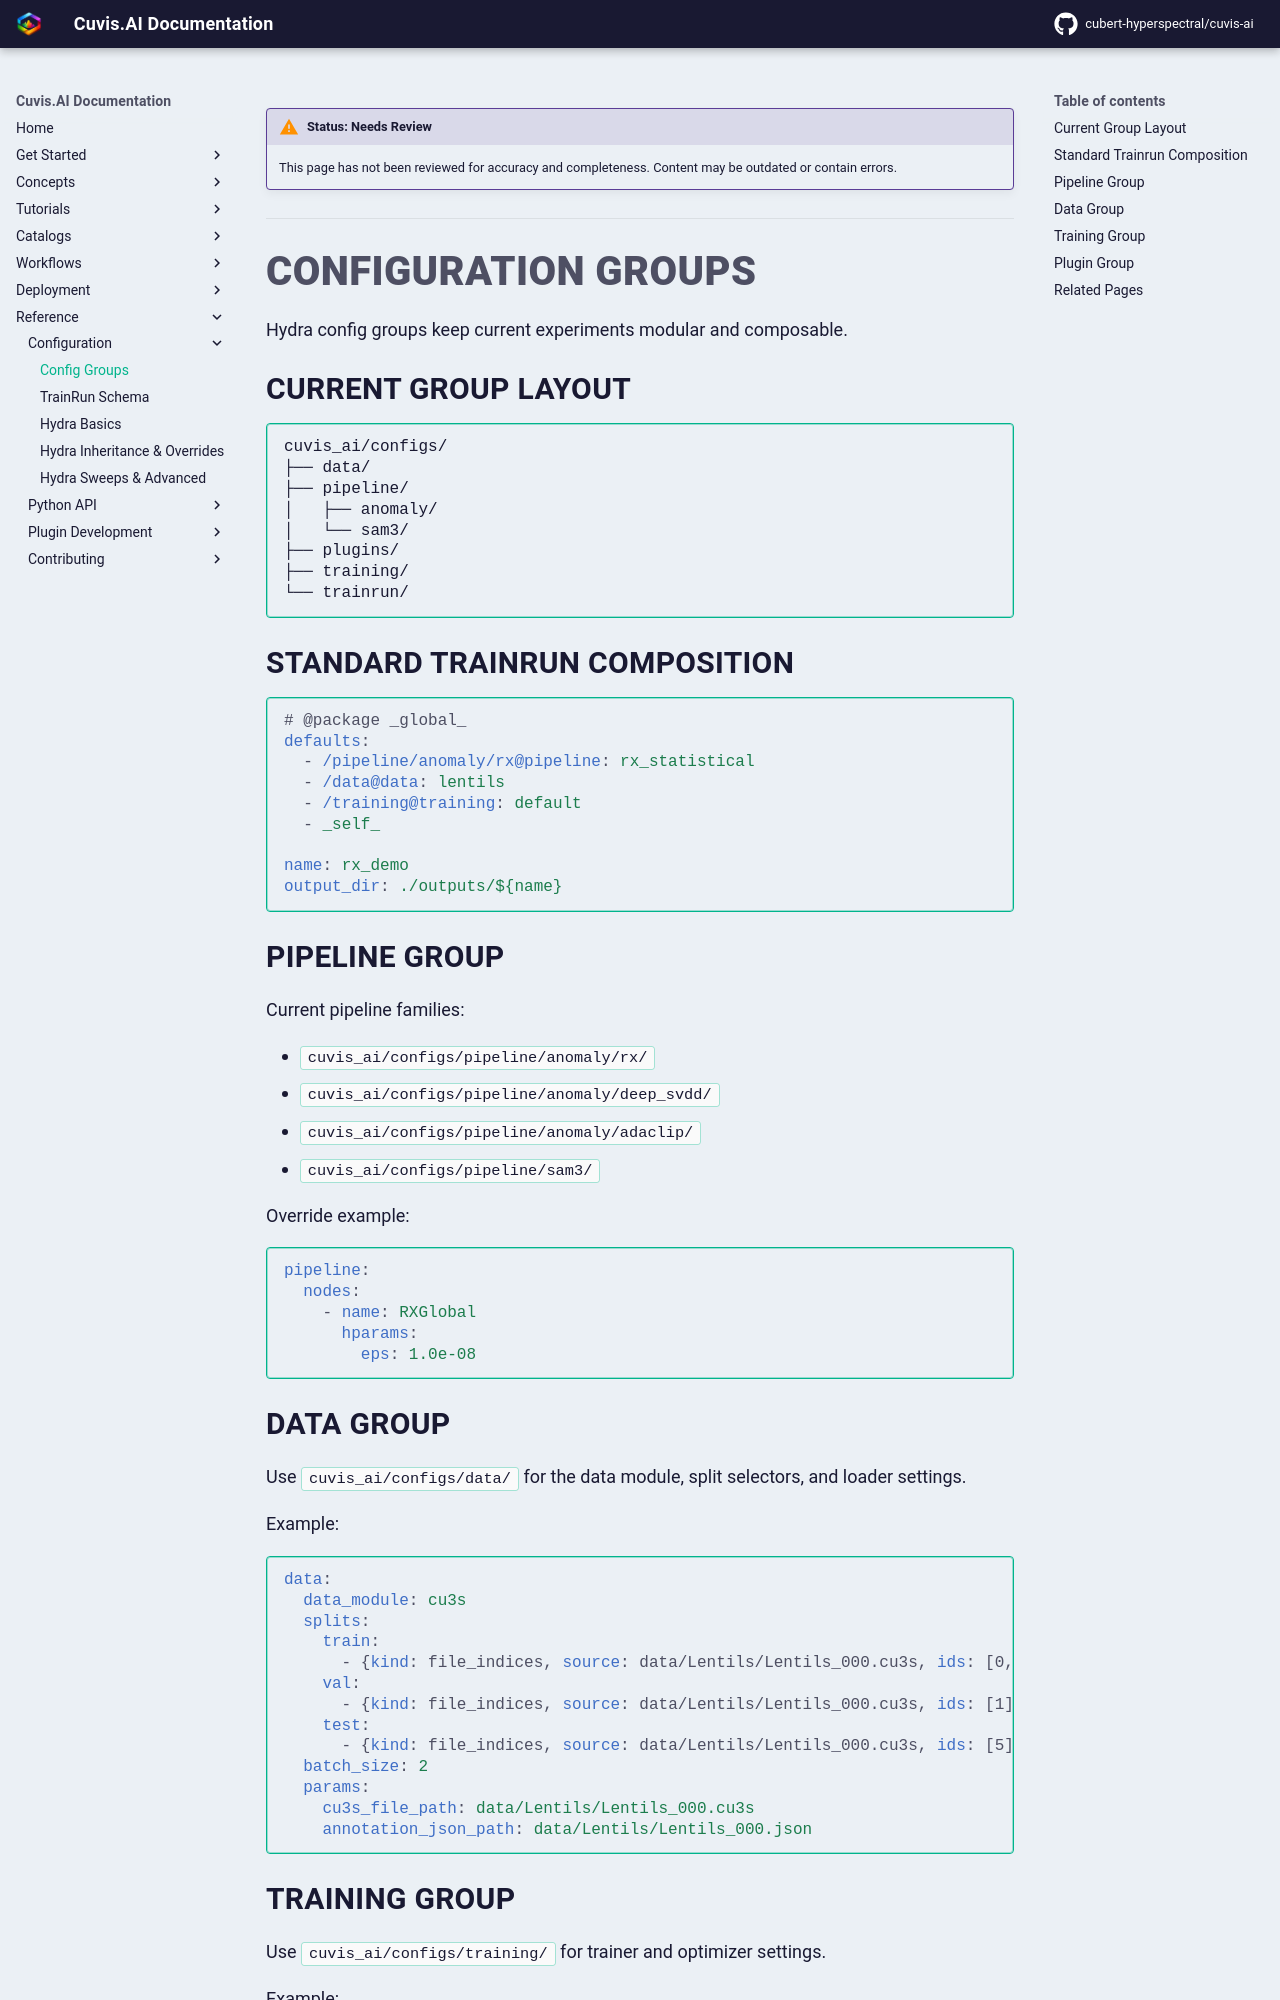

repository: cubert-hyperspectral/cuvis-ai · page: 0.20.2/reference/configuration/config-groups/index.html · generator: mkdocs

!!! warning "Status: Needs Review"
    This page has not been reviewed for accuracy and completeness. Content may be outdated or contain errors.

---

# Configuration Groups

Hydra config groups keep current experiments modular and composable.

## Current Group Layout

```text
cuvis_ai/configs/
├── data/
├── pipeline/
│   ├── anomaly/
│   └── sam3/
├── plugins/
├── training/
└── trainrun/
```

## Standard Trainrun Composition

```yaml
# @package _global_
defaults:
  - /pipeline/anomaly/rx@pipeline: rx_statistical
  - /data@data: lentils
  - /training@training: default
  - _self_

name: rx_demo
output_dir: ./outputs/${name}
```

## Pipeline Group

Current pipeline families:

- `cuvis_ai/configs/pipeline/anomaly/rx/`
- `cuvis_ai/configs/pipeline/anomaly/deep_svdd/`
- `cuvis_ai/configs/pipeline/anomaly/adaclip/`
- `cuvis_ai/configs/pipeline/sam3/`

Override example:

```yaml
pipeline:
  nodes:
    - name: RXGlobal
      hparams:
        eps: 1.0e-08
```

## Data Group

Use `cuvis_ai/configs/data/` for the data module, split selectors, and loader settings.

Example:

```yaml
data:
  data_module: cu3s
  splits:
    train:
      - {kind: file_indices, source: data/Lentils/Lentils_000.cu3s, ids: [0, 2, 3]}
    val:
      - {kind: file_indices, source: data/Lentils/Lentils_000.cu3s, ids: [1]}
    test:
      - {kind: file_indices, source: data/Lentils/Lentils_000.cu3s, ids: [5]}
  batch_size: 2
  params:
    cu3s_file_path: data/Lentils/Lentils_000.cu3s
    annotation_json_path: data/Lentils/Lentils_000.json
```
